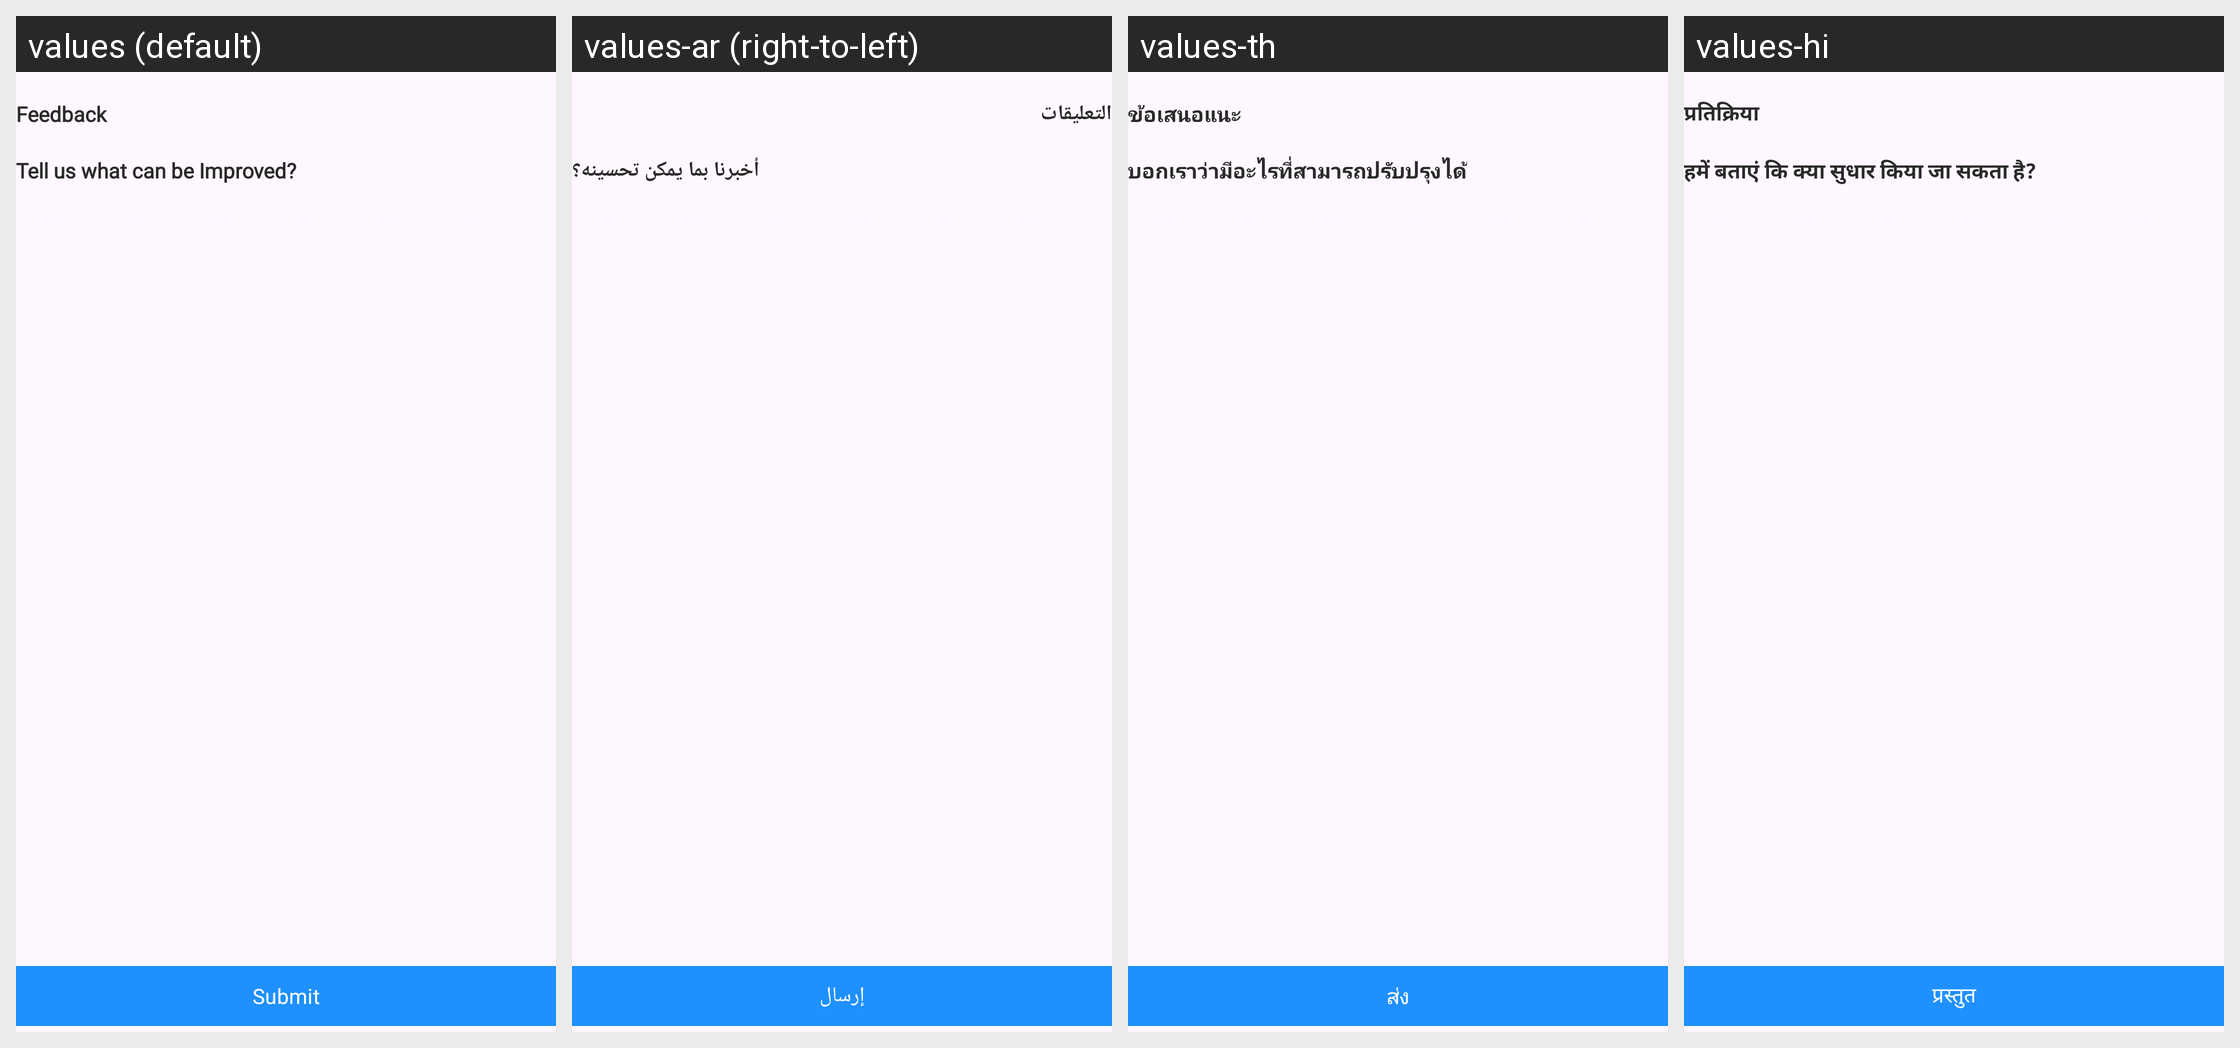

For this localized Android screen grid, give each drawn string resource with its value in every locale shown.
Android screen res/layout/activity_feedback_screen.xml rendered under 4 locales, left to right: values (default), values-ar (right-to-left), values-th, values-hi. Device: Nexus 5 (rendered at 1080×1920; each locale shown at half size, 540×960, under a caption strip naming it); theme Theme.Authenticator.
Other locales in the repository, not shown: values-af, values-cs, values-da, values-de, values-el, values-es, values-fa, values-in, values-it, values-ja, values-ko, values-ms, values-nl, values-no, values-pt, values-ru, values-tr, values-vi, values-zh.
Strings drawn on this screen, with the default value and each locale's value (text and hints the layout hard-codes, and strings that could not be matched under every locale, appear in the picture but are not listed):

feedback
  values: Feedback
  values-ar: التعليقات
  values-th: ข้อเสนอแนะ
  values-hi: प्रतिक्रिया

tell_us_how_to_improve
  values: Tell us what can be Improved?
  values-ar: أخبرنا بما يمكن تحسينه؟
  values-th: บอกเราว่ามีอะไรที่สามารถปรับปรุงได้
  values-hi: हमें बताएं कि क्या सुधार किया जा सकता है?

submit
  values: Submit
  values-ar: إرسال
  values-th: ส่ง
  values-hi: प्रस्तुत
